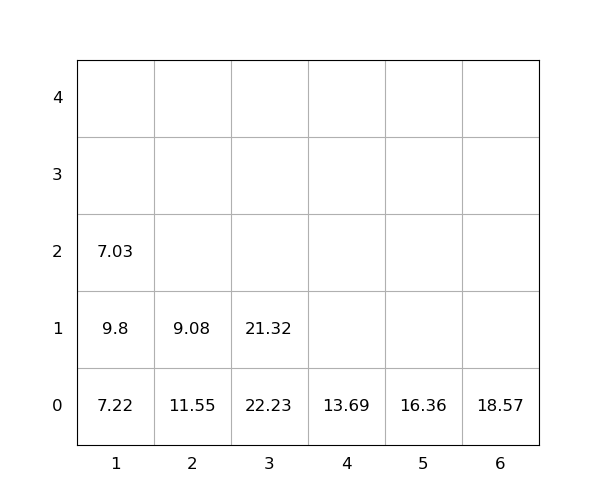

Values plotted in this chart, from the file beside it:
idx, loc_x, loc_y, loc_z, weight, group, score, seq, reloc, size(ft)
1, 1, 0, 0, 7.22, 0, 7.22, 0, 1.0, 20
2, 2, 0, 0, 11.55, 0, 11.55, 0, 1.0, 20
3, 4, 0, 0, 13.69, 0, 13.69, 0, 0, 20
4, 5, 0, 0, 16.36, 0, 16.36, 0, 0, 20
5, 6, 0, 0, 18.57, 0, 18.57, 0, 0, 20
6, 1, 0, 1, 9.8, 0, 9.8, 1, 1.0, 20
7, 3, 0, 0, 22.23, 0, 22.23, 2, 1.0, 20
8, 1, 0, 2, 7.03, 0, 7.03, 3, 1.0, 20
9, 2, 0, 1, 9.08, 0, 9.08, 4, 1.0, 20
10, 3, 0, 1, 21.32, 0, 21.32, 5, 1.0, 20
